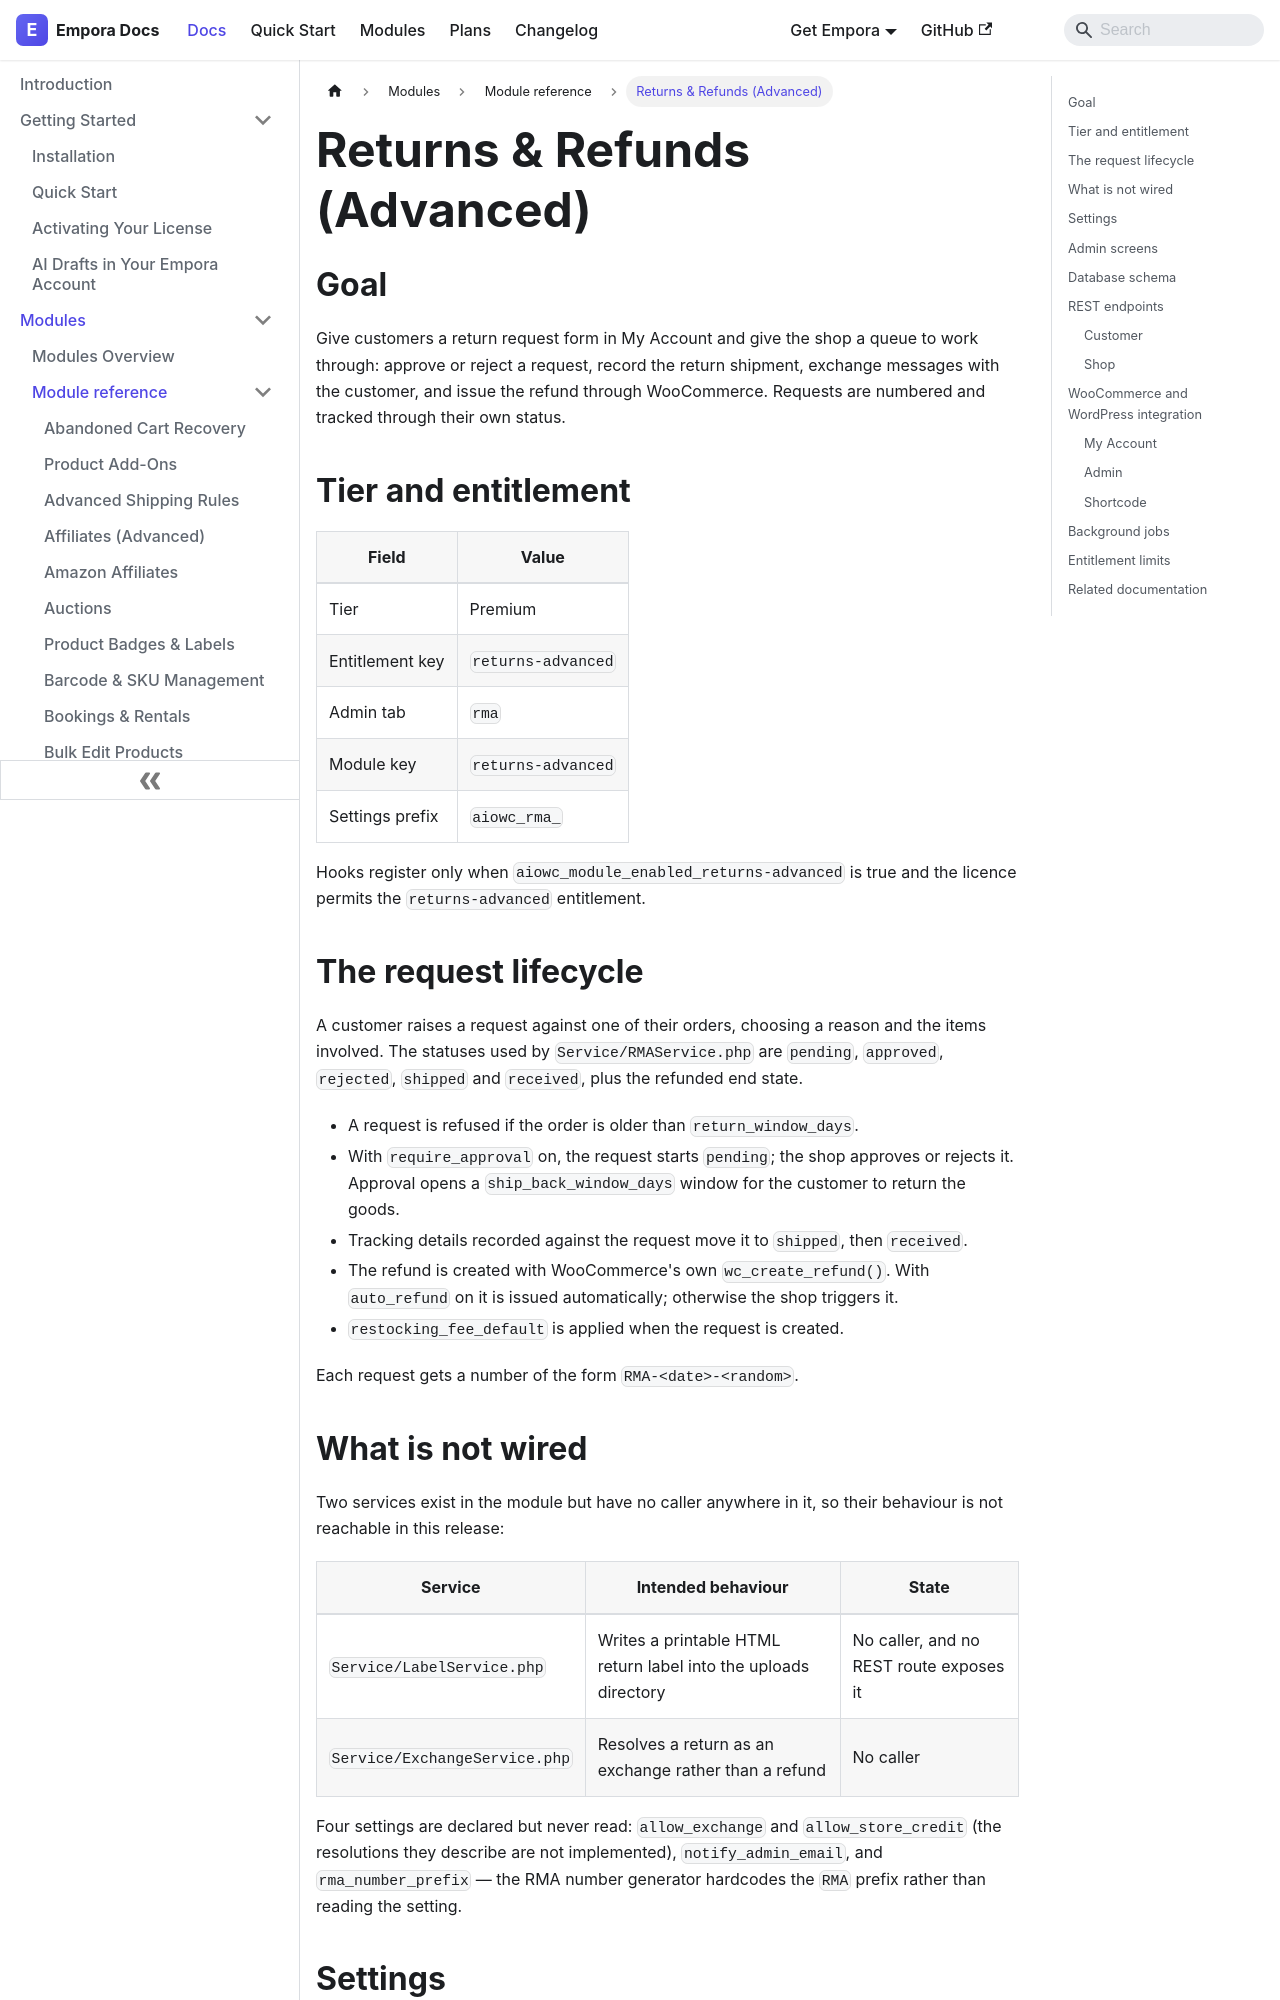

repository: aoneahsan/empora-for-woocommerce-docs · page: modules/reference/returns-advanced.html · generator: docusaurus

---
id: returns-advanced
title: "Returns & Refunds (Advanced)"
description: "Give customers a return request form in My Account and the shop a queue: approve or reject, record the shipment, message the customer, refund."
keywords:
  - woocommerce returns
  - rma
  - refund workflow
  - return requests
format: md
---
## Goal

Give customers a return request form in My Account and give the shop a queue to work through: approve or
reject a request, record the return shipment, exchange messages with the customer, and issue the refund
through WooCommerce. Requests are numbered and tracked through their own status.

## Tier and entitlement

| Field           | Value              |
| --------------- | ------------------ |
| Tier            | Premium            |
| Entitlement key | `returns-advanced` |
| Admin tab       | `rma`              |
| Module key      | `returns-advanced` |
| Settings prefix | `aiowc_rma_`       |

Hooks register only when `aiowc_module_enabled_returns-advanced` is true and the licence permits the
`returns-advanced` entitlement.

## The request lifecycle

A customer raises a request against one of their orders, choosing a reason and the items involved. The
statuses used by `Service/RMAService.php` are `pending`, `approved`, `rejected`, `shipped` and
`received`, plus the refunded end state.

- A request is refused if the order is older than `return_window_days`.
- With `require_approval` on, the request starts `pending`; the shop approves or rejects it. Approval
  opens a `ship_back_window_days` window for the customer to return the goods.
- Tracking details recorded against the request move it to `shipped`, then `received`.
- The refund is created with WooCommerce's own `wc_create_refund()`. With `auto_refund` on it is issued
  automatically; otherwise the shop triggers it.
- `restocking_fee_default` is applied when the request is created.

Each request gets a number of the form `RMA-<date>-<random>`.

## What is not wired

Two services exist in the module but have no caller anywhere in it, so their behaviour is not reachable
in this release:

| Service                       | Intended behaviour                                              | State                                   |
| ----------------------------- | --------------------------------------------------------------- | --------------------------------------- |
| `Service/LabelService.php`    | Writes a printable HTML return label into the uploads directory | No caller, and no REST route exposes it |
| `Service/ExchangeService.php` | Resolves a return as an exchange rather than a refund           | No caller                               |

Four settings are declared but never read: `allow_exchange` and `allow_store_credit` (the resolutions
they describe are not implemented), `notify_admin_email`, and `rma_number_prefix` — the RMA number
generator hardcodes the `RMA` prefix rather than reading the setting.
